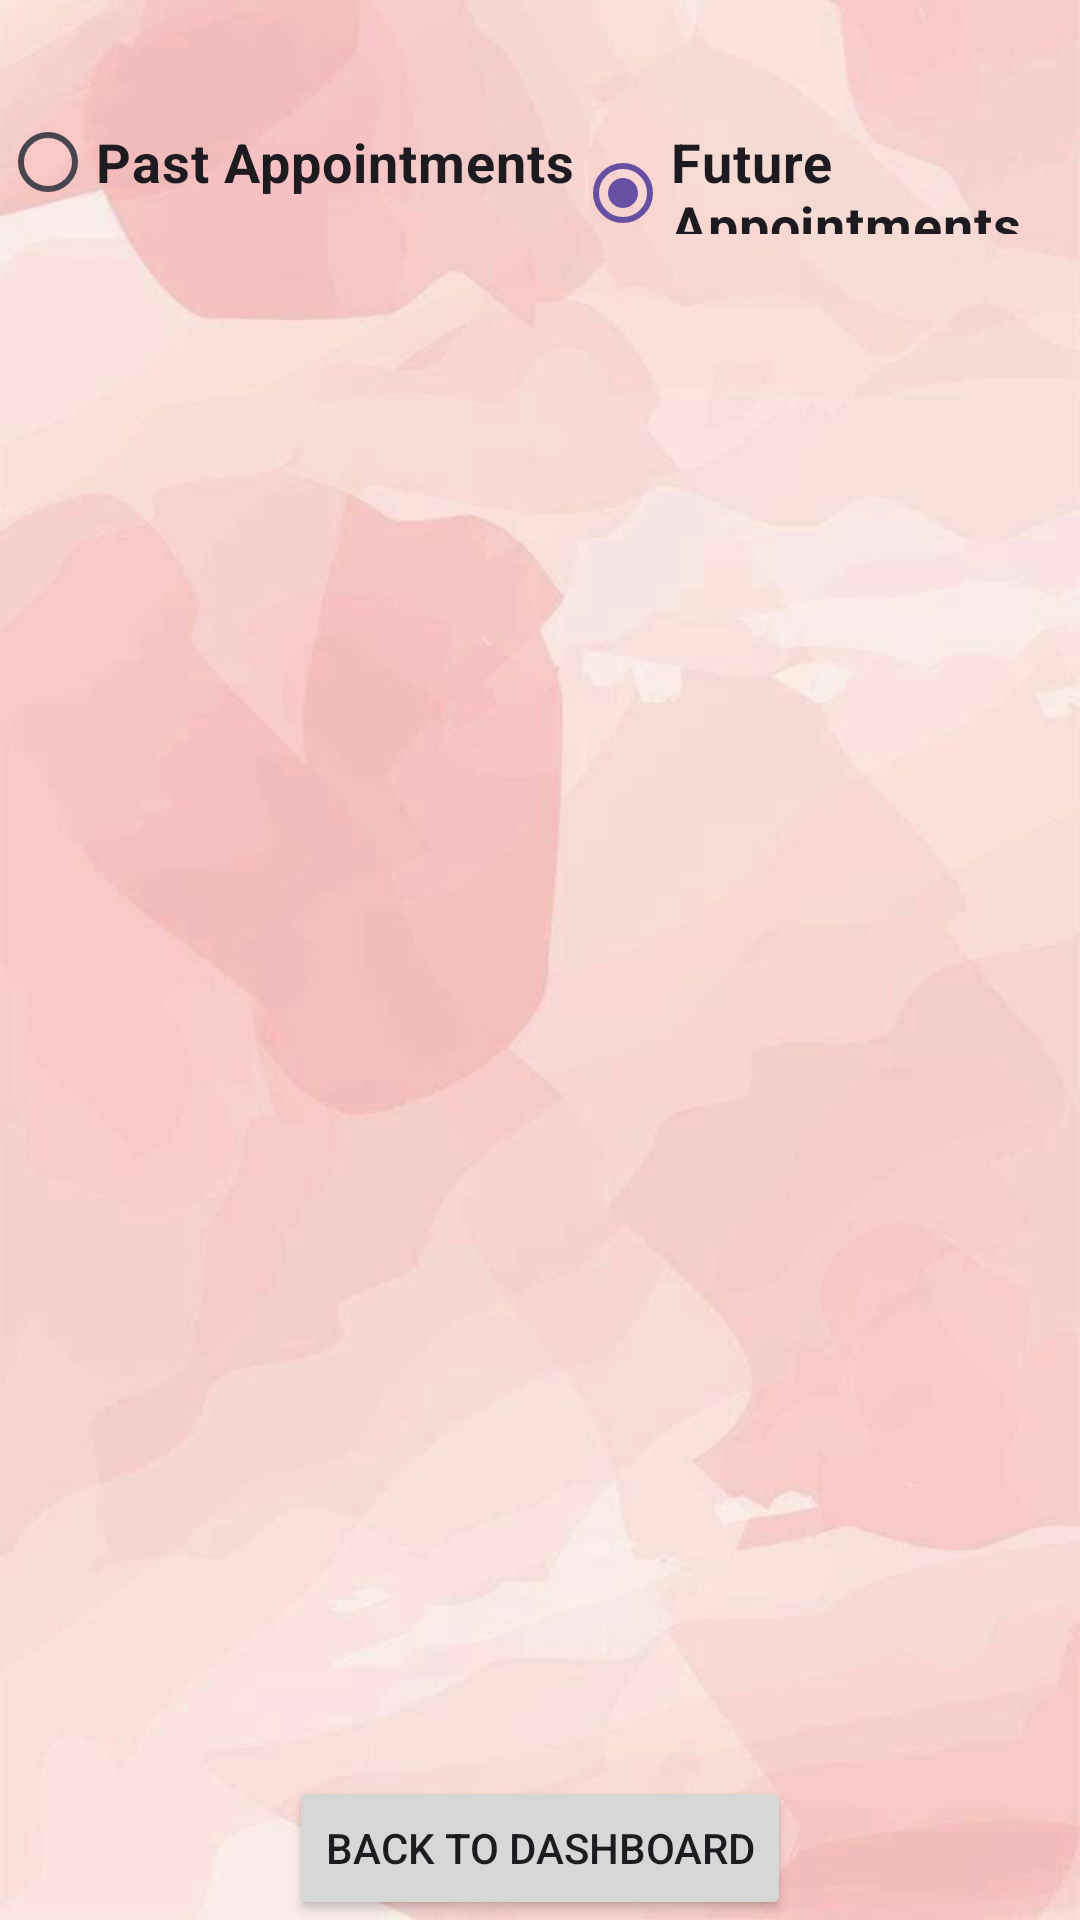

The Android layout XML behind this screen, and the referenced resources:
<!-- AndroidManifest.xml: application theme Theme.SulochanaSalon -->
<!-- res/layout/activity_client_appointment_history.xml -->
<?xml version="1.0" encoding="utf-8"?>
<LinearLayout xmlns:android="http://schemas.android.com/apk/res/android"
    xmlns:app="http://schemas.android.com/apk/res-auto"
    xmlns:tools="http://schemas.android.com/tools"
    android:id="@+id/main"
    android:layout_width="match_parent"
    android:layout_height="match_parent"
    android:orientation="vertical"
    android:background="@drawable/background1"
    tools:context=".ClientAppointmentHistoryActivity">

    
    <RadioGroup
        android:id="@+id/radioGroup"
        android:layout_width="match_parent"
        android:layout_height="wrap_content"
        android:layout_marginTop="30dp"
        android:orientation="horizontal">

        <RadioButton
            android:id="@+id/pastAppointmentsRadioButton"
            android:layout_width="wrap_content"
            android:layout_height="wrap_content"
            android:text="Past Appointments"
            android:textStyle="bold"
            android:textSize="18sp"
            android:checked="false" />

        <RadioButton
            android:id="@+id/futureAppointmentsRadioButton"
            android:layout_width="wrap_content"
            android:layout_height="wrap_content"
            android:textStyle="bold"
            android:textSize="18sp"
            android:text="Future Appointments"
            android:checked="true" />
    </RadioGroup>

    
    <ListView
        android:id="@+id/appointmentsListView"
        android:layout_width="match_parent"
        android:layout_height="0dp"
        android:layout_weight="1"
        android:divider="@android:color/darker_gray"
        android:dividerHeight="1dp" />

    
    <Button
        android:id="@+id/backToDashboardButton"
        android:layout_width="wrap_content"
        android:layout_height="wrap_content"
        android:text="Back to Dashboard"
        android:layout_gravity="center_horizontal"
        android:layout_marginTop="16dp" />

</LinearLayout>
<!-- resources referenced by this layout -->
<resources>
  <!-- drawable background1: png bitmap (drawable, 174217 bytes) -->
  <style name="Theme.SulochanaSalon" parent="Base.Theme.SulochanaSalon" />
  <style name="Base.Theme.SulochanaSalon" parent="Theme.Material3.DayNight.NoActionBar">
          
          
      </style>
</resources>
